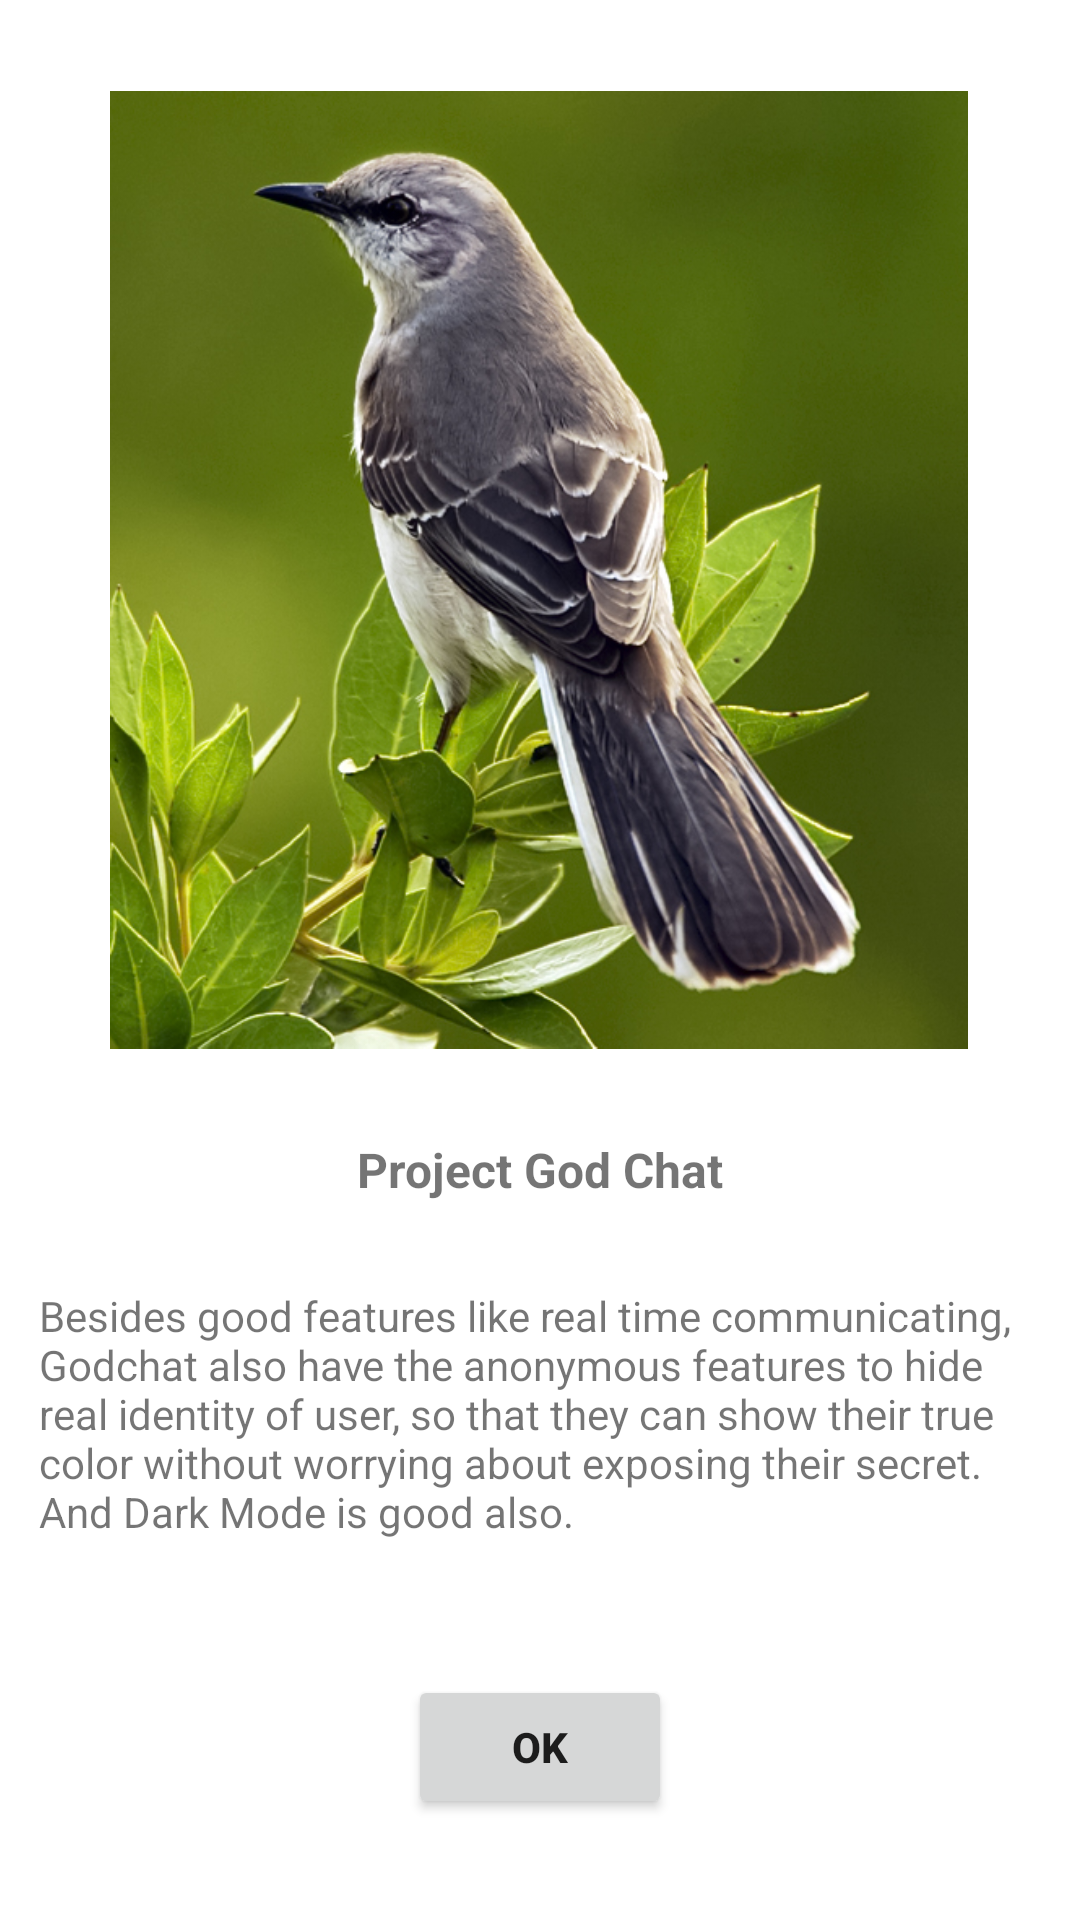

Layout XML and referenced resources for this Android screen:
<!-- AndroidManifest.xml: application theme Theme.Project_Chat_Group -->
<!-- res/layout/activity_getting_started_alternative3.xml -->
<?xml version="1.0" encoding="utf-8"?>
<androidx.constraintlayout.widget.ConstraintLayout xmlns:android="http://schemas.android.com/apk/res/android"
    xmlns:app="http://schemas.android.com/apk/res-auto"
    xmlns:tools="http://schemas.android.com/tools"
    android:layout_width="match_parent"
    android:layout_height="match_parent"
    tools:context=".GettingStartedAlternativeActivity">

    <TextView
        android:id="@+id/project_name"
        android:layout_width="149dp"
        android:layout_height="38dp"
        android:layout_marginTop="24dp"
        android:text="@string/project_name"
        android:textAlignment="center"
        android:textSize="16sp"
        android:textStyle="bold"
        app:layout_constraintEnd_toEndOf="parent"
        app:layout_constraintStart_toStartOf="parent"
        app:layout_constraintTop_toBottomOf="@+id/img_slider_1" />

    <ImageView
        android:id="@+id/img_slider_1"
        android:layout_width="286dp"
        android:layout_height="330dp"
        android:layout_marginTop="25dp"
        app:layout_constraintEnd_toEndOf="parent"
        app:layout_constraintHorizontal_bias="0.496"
        app:layout_constraintStart_toStartOf="parent"
        app:layout_constraintTop_toTopOf="parent"
        app:srcCompat="@drawable/img_slider3" />

    <TextView
        android:id="@+id/textView"
        android:layout_width="334dp"
        android:layout_height="113dp"
        android:layout_marginTop="12dp"
        android:ems="10"
        android:gravity="start|top"
        android:inputType="textMultiLine"
        android:text="@string/welcome_msg3"
        app:layout_constraintEnd_toEndOf="parent"
        app:layout_constraintStart_toStartOf="parent"
        app:layout_constraintTop_toBottomOf="@+id/project_name" />

    <Button
        android:id="@+id/okBtn"
        android:layout_width="wrap_content"
        android:layout_height="wrap_content"
        app:layout_constraintBottom_toBottomOf="parent"
        app:layout_constraintLeft_toLeftOf="parent"
        app:layout_constraintRight_toRightOf="parent"
        app:layout_constraintTop_toBottomOf="@id/textView"
        android:text="Ok"
        android:textStyle="bold"
        app:layout_constraintVertical_bias="0.32999998" />

</androidx.constraintlayout.widget.ConstraintLayout>
<!-- resources referenced by this layout -->
<resources>
  <!-- drawable img_slider3: jpg bitmap (drawable, 333452 bytes) -->
  <string name="project_name">Project God Chat</string>
  <string name="welcome_msg3">Besides good features like real time communicating, Godchat also have the anonymous features to hide real identity of user, so that they can show their true color without worrying about exposing their secret. And Dark Mode is good also.</string>
  <style name="Theme.Project_Chat_Group" parent="Theme.MaterialComponents.DayNight.NoActionBar">
          
          <item name="colorPrimary">#424242</item>
          <item name="colorPrimaryVariant">@color/purple_700</item>
          <item name="colorOnPrimary">@color/black</item>
          
          <item name="colorSecondary">@color/teal_200</item>
          <item name="colorSecondaryVariant">@color/teal_700</item>
          <item name="colorOnSecondary">@color/black</item>
          
          <item name="android:statusBarColor" tools:targetApi="l">?attr/colorPrimaryVariant</item>
          
  
  
      </style>
  <color name="purple_700">#FF3700B3</color>
  <color name="black">#FF000000</color>
  <color name="teal_200">#FF03DAC5</color>
  <color name="teal_700">#FF018786</color>
</resources>
